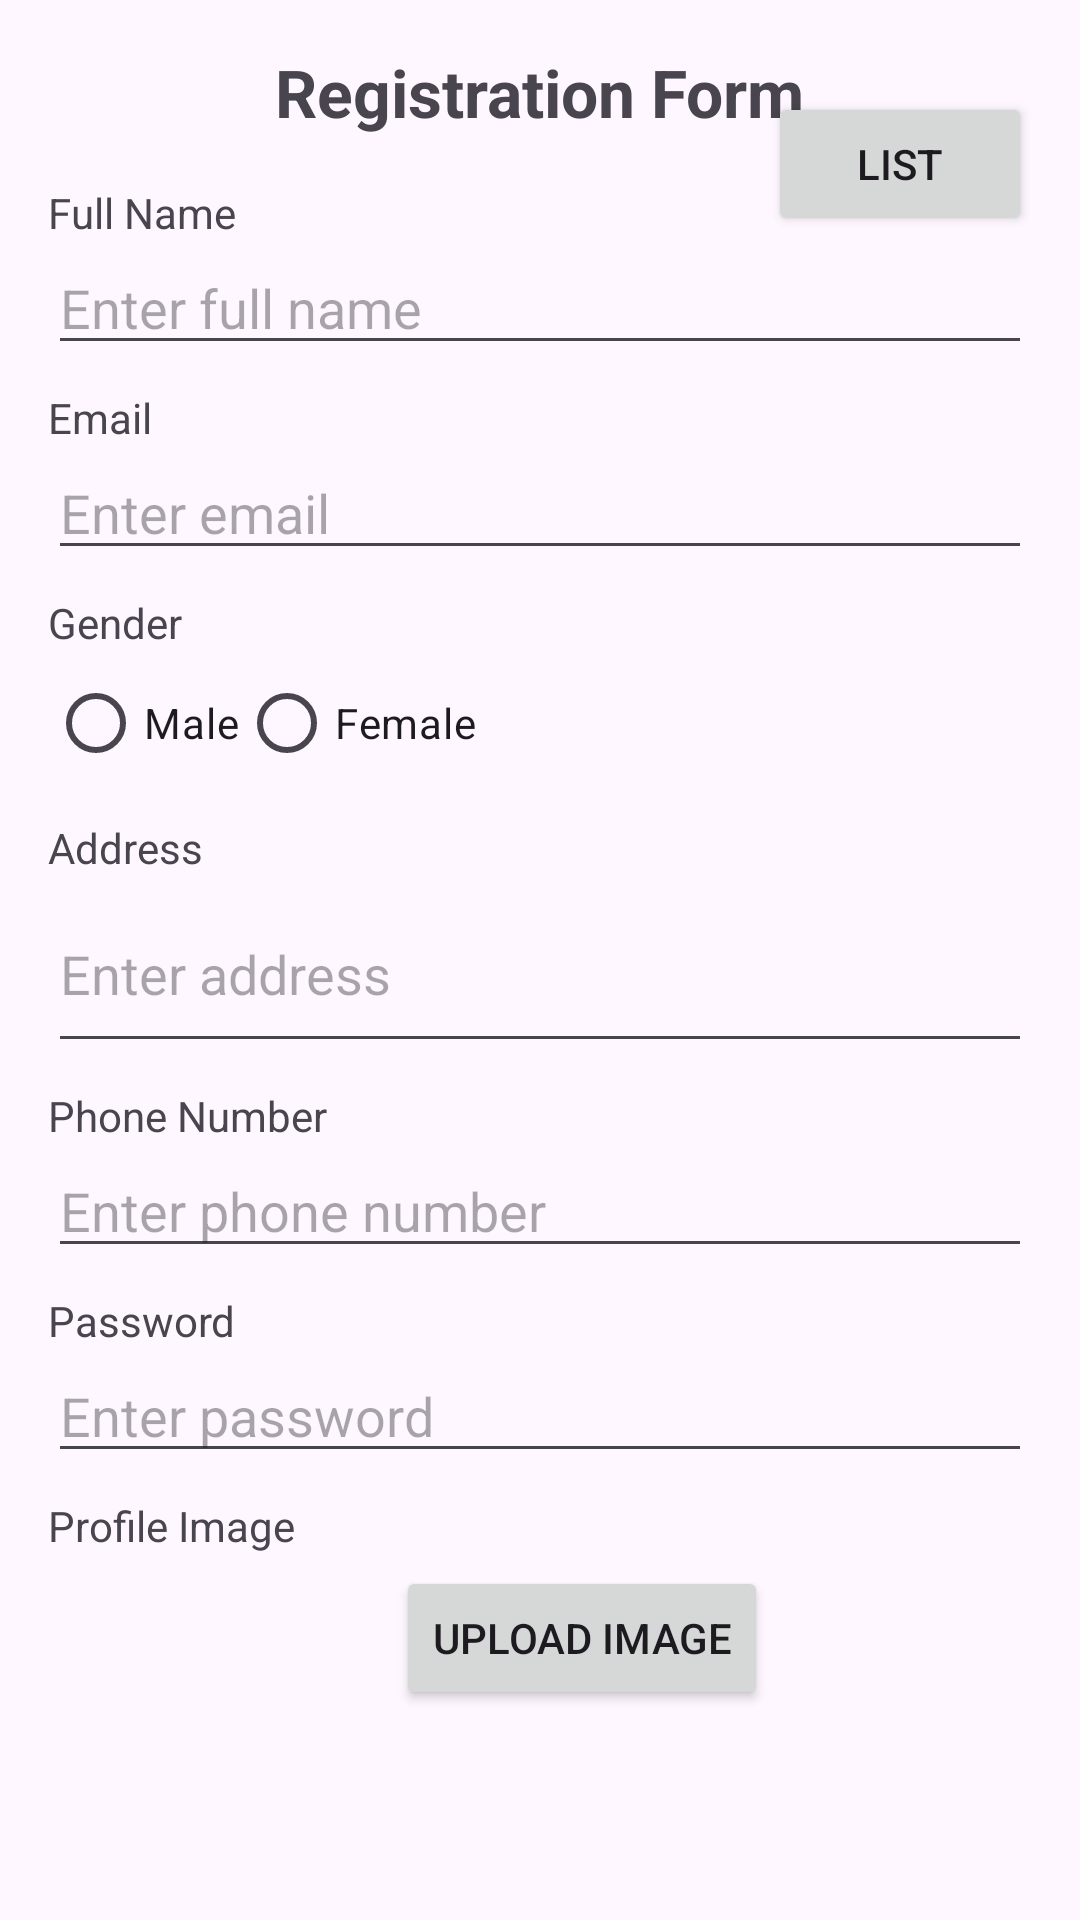

Write the Android layout XML for this screen, with the resource values it uses.
<!-- AndroidManifest.xml: application theme Theme.ExternalExamPractice -->
<!-- res/layout/activity_main.xml -->
<?xml version="1.0" encoding="utf-8"?>
<androidx.constraintlayout.widget.ConstraintLayout xmlns:android="http://schemas.android.com/apk/res/android"
    xmlns:app="http://schemas.android.com/apk/res-auto"
    xmlns:tools="http://schemas.android.com/tools"
    android:id="@+id/main"
    android:layout_width="match_parent"
    android:layout_height="match_parent"
    android:padding="16dp"
    tools:context=".MainActivity">

    <Button
        android:id="@+id/listbtn"
        android:layout_width="wrap_content"
        android:layout_height="wrap_content"
        android:text="List"
        app:layout_constraintBottom_toBottomOf="parent"
        app:layout_constraintEnd_toEndOf="parent"
        app:layout_constraintHorizontal_bias="1.0"
        app:layout_constraintStart_toStartOf="parent"
        app:layout_constraintTop_toTopOf="parent"
        app:layout_constraintVertical_bias="0.026"></Button>

    <TextView
        android:id="@+id/textViewTitle"
        android:layout_width="wrap_content"
        android:layout_height="wrap_content"
        android:text="Registration Form"
        android:textSize="22sp"
        android:textStyle="bold"
        app:layout_constraintEnd_toEndOf="parent"
        app:layout_constraintStart_toStartOf="parent"
        app:layout_constraintTop_toTopOf="parent" />

    <TextView
        android:id="@+id/labelName"
        android:layout_width="wrap_content"
        android:layout_height="wrap_content"
        android:layout_marginTop="16dp"
        android:text="Full Name"
        app:layout_constraintStart_toStartOf="parent"
        app:layout_constraintTop_toBottomOf="@id/textViewTitle" />

    <EditText
        android:id="@+id/editTextName"
        android:layout_width="0dp"
        android:layout_height="wrap_content"
        android:hint="Enter full name"
        app:layout_constraintEnd_toEndOf="parent"
        app:layout_constraintStart_toStartOf="parent"
        app:layout_constraintTop_toBottomOf="@id/labelName" />

    <TextView
        android:id="@+id/labelEmail"
        android:layout_width="wrap_content"
        android:layout_height="wrap_content"
        android:layout_marginTop="8dp"
        android:text="Email"
        app:layout_constraintStart_toStartOf="parent"
        app:layout_constraintTop_toBottomOf="@id/editTextName" />

    <EditText
        android:id="@+id/editTextEmail"
        android:layout_width="0dp"
        android:layout_height="wrap_content"
        android:hint="Enter email"
        android:inputType="textEmailAddress"
        app:layout_constraintEnd_toEndOf="parent"
        app:layout_constraintStart_toStartOf="parent"
        app:layout_constraintTop_toBottomOf="@id/labelEmail" />

    <TextView
        android:id="@+id/labelGender"
        android:layout_width="wrap_content"
        android:layout_height="wrap_content"
        android:layout_marginTop="8dp"
        android:text="Gender"
        app:layout_constraintStart_toStartOf="parent"
        app:layout_constraintTop_toBottomOf="@id/editTextEmail" />

    <RadioGroup
        android:id="@+id/radioGroupGender"
        android:layout_width="wrap_content"
        android:layout_height="wrap_content"
        android:orientation="horizontal"
        app:layout_constraintStart_toStartOf="parent"
        app:layout_constraintTop_toBottomOf="@id/labelGender">

        <RadioButton
            android:id="@+id/radioMale"
            android:layout_width="wrap_content"
            android:layout_height="wrap_content"
            android:text="Male" />

        <RadioButton
            android:id="@+id/radioFemale"
            android:layout_width="wrap_content"
            android:layout_height="wrap_content"
            android:text="Female" />
    </RadioGroup>

    <TextView
        android:id="@+id/labelAddress"
        android:layout_width="wrap_content"
        android:layout_height="wrap_content"
        android:layout_marginTop="8dp"
        android:text="Address"
        app:layout_constraintStart_toStartOf="parent"
        app:layout_constraintTop_toBottomOf="@id/radioGroupGender" />

    <EditText
        android:id="@+id/editTextAddress"
        android:layout_width="0dp"
        android:layout_height="wrap_content"
        android:hint="Enter address"
        android:inputType="textMultiLine"
        android:minLines="2"
        app:layout_constraintEnd_toEndOf="parent"
        app:layout_constraintStart_toStartOf="parent"
        app:layout_constraintTop_toBottomOf="@id/labelAddress" />

    <TextView
        android:id="@+id/labelPhone"
        android:layout_width="wrap_content"
        android:layout_height="wrap_content"
        android:layout_marginTop="8dp"
        android:text="Phone Number"
        app:layout_constraintStart_toStartOf="parent"
        app:layout_constraintTop_toBottomOf="@id/editTextAddress" />

    <EditText
        android:id="@+id/editTextPhone"
        android:layout_width="0dp"
        android:layout_height="wrap_content"
        android:hint="Enter phone number"
        android:inputType="phone"
        app:layout_constraintEnd_toEndOf="parent"
        app:layout_constraintStart_toStartOf="parent"
        app:layout_constraintTop_toBottomOf="@id/labelPhone" />

    <TextView
        android:id="@+id/labelPassword"
        android:layout_width="wrap_content"
        android:layout_height="wrap_content"
        android:layout_marginTop="8dp"
        android:text="Password"
        app:layout_constraintStart_toStartOf="parent"
        app:layout_constraintTop_toBottomOf="@id/editTextPhone" />

    <EditText
        android:id="@+id/editTextTextPassword"
        android:layout_width="0dp"
        android:layout_height="wrap_content"
        android:hint="Enter password"
        android:inputType="textPassword"
        app:layout_constraintEnd_toEndOf="parent"
        app:layout_constraintStart_toStartOf="parent"
        app:layout_constraintTop_toBottomOf="@id/labelPassword" />

    <TextView
        android:id="@+id/labelImage"
        android:layout_width="wrap_content"
        android:layout_height="wrap_content"
        android:layout_marginTop="8dp"
        android:text="Profile Image"
        app:layout_constraintStart_toStartOf="parent"
        app:layout_constraintTop_toBottomOf="@id/editTextTextPassword" />

    <ImageView
        android:id="@+id/imageViewProfile"
        android:layout_width="100dp"
        android:layout_height="100dp"
        android:layout_marginTop="4dp"
        android:scaleType="centerCrop"
        android:src="@drawable/ic_launcher_background"
        app:layout_constraintStart_toStartOf="parent"
        app:layout_constraintTop_toBottomOf="@id/labelImage" />

    <Button
        android:id="@+id/buttonUploadImage"
        android:layout_width="wrap_content"
        android:layout_height="wrap_content"
        android:layout_marginStart="16dp"
        android:text="Upload Image"
        app:layout_constraintStart_toEndOf="@id/imageViewProfile"
        app:layout_constraintTop_toTopOf="@id/imageViewProfile" />

    <Button
        android:id="@+id/buttonSubmit"
        android:layout_width="wrap_content"
        android:layout_height="wrap_content"
        android:layout_marginTop="16dp"
        android:text="Submit"
        app:layout_constraintEnd_toEndOf="parent"
        app:layout_constraintStart_toStartOf="parent"
        app:layout_constraintTop_toBottomOf="@id/imageViewProfile" />
</androidx.constraintlayout.widget.ConstraintLayout>
<!-- resources referenced by this layout -->
<resources>
  <style name="Theme.ExternalExamPractice" parent="Base.Theme.ExternalExamPractice" />
  <style name="Base.Theme.ExternalExamPractice" parent="Theme.Material3.DayNight.NoActionBar">
          
          
      </style>
</resources>
